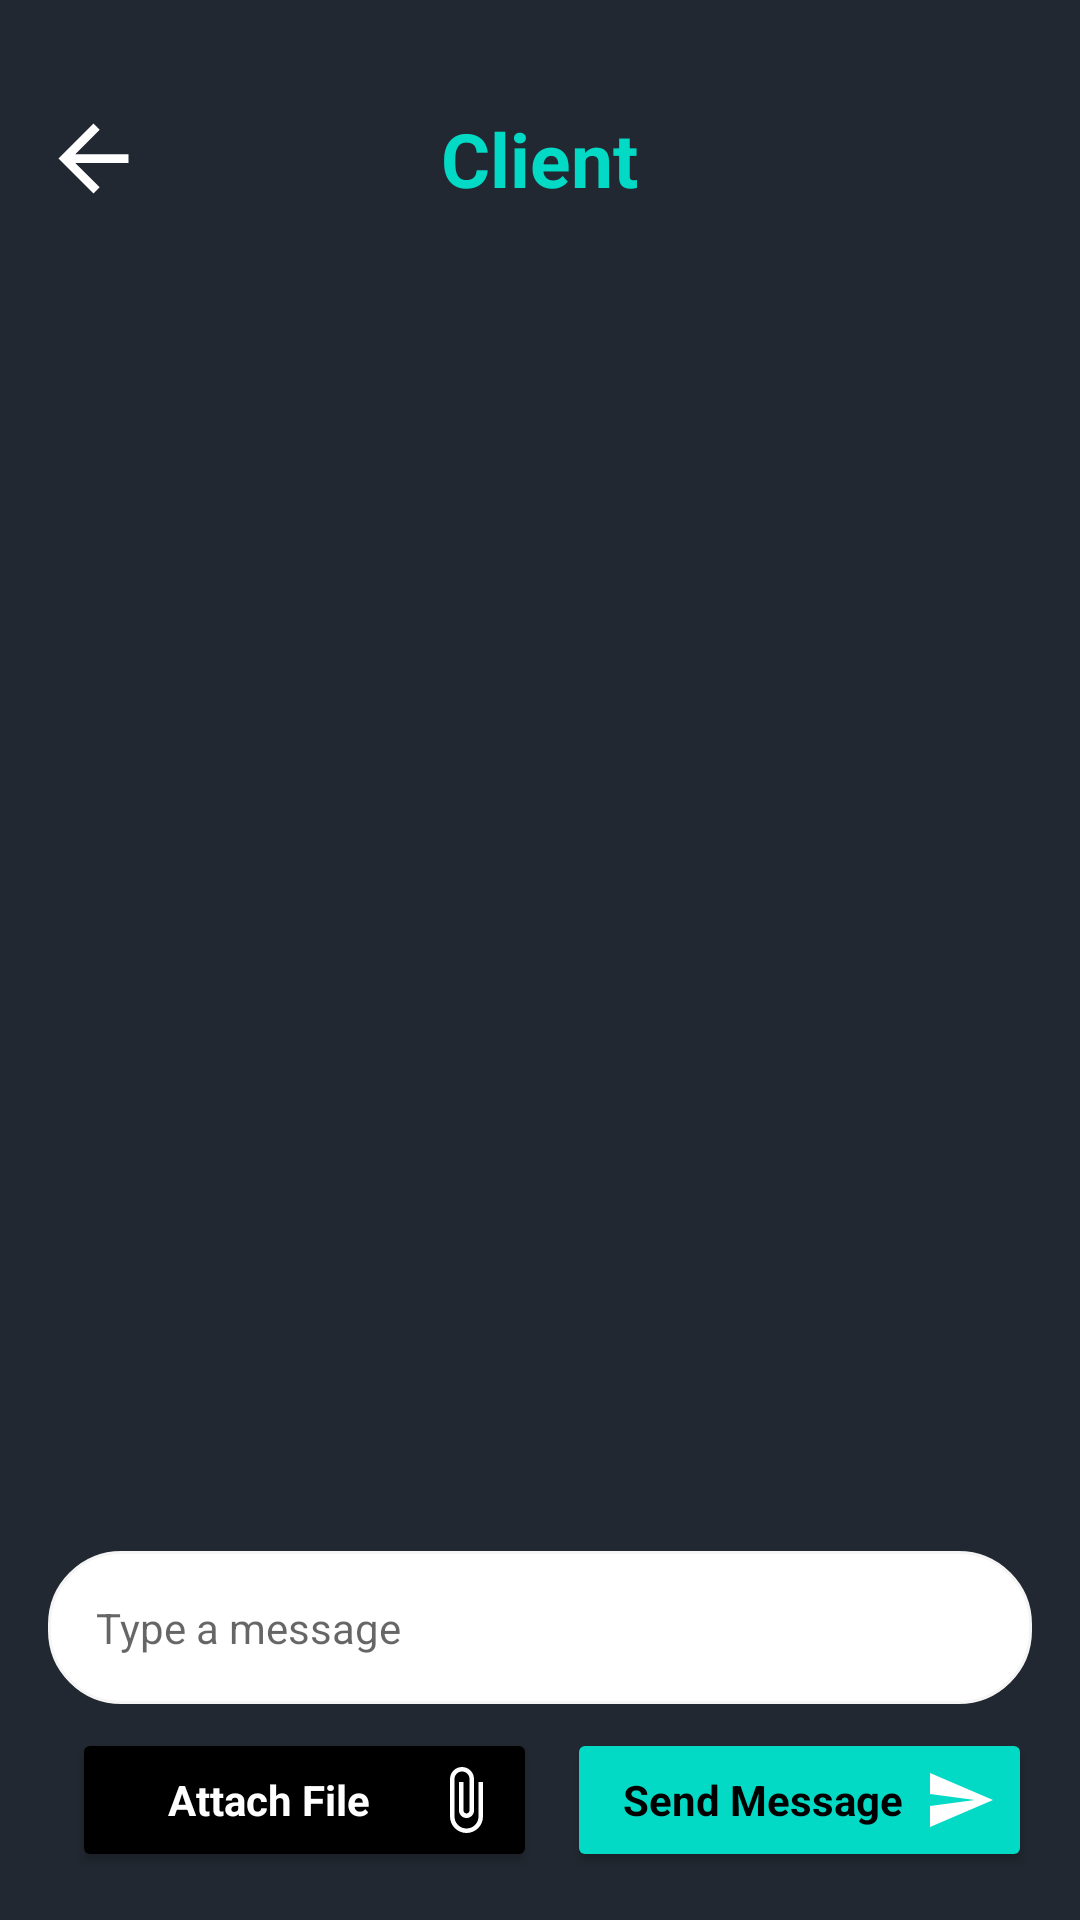

Layout XML and referenced resources for this Android screen:
<!-- AndroidManifest.xml: application theme Theme.FreelancerMarketPlace -->
<!-- res/layout/chat_page.xml -->
<?xml version="1.0" encoding="utf-8"?>
<LinearLayout xmlns:android="http://schemas.android.com/apk/res/android"
    xmlns:app="http://schemas.android.com/apk/res-auto"
    android:layout_width="match_parent"
    android:layout_height="match_parent"
    android:orientation="vertical"
    android:background="@color/background">

    
    <RelativeLayout
        android:layout_marginTop="20sp"
        android:layout_width="match_parent"
        android:layout_height="wrap_content"
        android:background="@color/background"
        android:padding="16dp">

        <ImageButton
            android:id="@+id/backButton"
            android:layout_width="30dp"
            android:layout_height="30dp"
            android:layout_alignParentStart="true"
            android:layout_centerVertical="true"
            android:background="?attr/selectableItemBackgroundBorderless"
            android:contentDescription="Back Button"
            android:src="@drawable/ic_back_arrow" />

        <TextView
            android:layout_width="wrap_content"
            android:layout_height="wrap_content"
            android:layout_centerInParent="true"
            android:text="Client"
            android:textColor="@color/primary"
            android:textSize="25sp"
            android:textStyle="bold" />

    </RelativeLayout>

    
    <androidx.recyclerview.widget.RecyclerView
        android:id="@+id/chatRecyclerView"
        android:layout_width="match_parent"
        android:layout_height="0dp"
        android:layout_weight="1"
        android:background="@color/background"
        android:padding="16dp"/>

    
    <LinearLayout
        android:layout_width="match_parent"
        android:layout_height="wrap_content"
        android:orientation="vertical"
        android:padding="16dp"
        android:background="@color/background">

        <EditText
            style="@style/RoundedTextInputLayout"
            android:id="@+id/messageInput"
            android:layout_width="match_parent"
            android:layout_height="wrap_content"
            android:hint="Type a message"
            android:inputType="text"
            android:textColor="@color/text_primary"
            android:padding="16dp"
            android:background="@drawable/edittext_rounded_bg"/>

        <LinearLayout
            android:layout_width="match_parent"
            android:layout_height="wrap_content"
            android:orientation="horizontal"
            android:layout_marginTop="8dp">

            <Button
                style="@style/RoundedTextInputLayout"
                android:id="@+id/attach_file_button"
                android:layout_width="0dp"
                android:layout_height="wrap_content"
                android:layout_weight="1"
                android:text="Attach File"
                android:textStyle="bold"
                android:backgroundTint="@color/text_primary"
                android:textColor="@color/secondary"
                android:layout_marginStart="8dp"
                android:drawableEnd="@drawable/ic_attach_file"
                android:padding="12dp"/>

            <Button
                style="@style/RoundedTextInputLayout"
                android:id="@+id/send_message_button"
                android:layout_width="0dp"
                android:layout_height="wrap_content"
                android:layout_weight="1"
                android:text="Send Message"
                android:textStyle="bold"
                android:drawableEnd="@drawable/ic_send"
                android:backgroundTint="@color/primary"
                android:textColor="@color/text_primary"
                android:padding="12dp"
                android:layout_marginStart="10dp"/>

        </LinearLayout>
    </LinearLayout>
</LinearLayout>
<!-- resources referenced by this layout -->
<resources>
  <color name="background">#222831</color>
  <color name="primary">#FF03DAC5</color>
  <color name="secondary">#FFFFFF</color>
  <color name="text_primary">#000000</color>
  <!-- drawable edittext_rounded_bg (drawable) -->
  <?xml version="1.0" encoding="utf-8"?>
  <shape xmlns:android="http://schemas.android.com/apk/res/android">
      <solid android:color="@color/secondary"/>
      <corners android:radius="24dp"/>
      <stroke android:width="1dp" android:color="@color/light_gray"/>
  </shape>
  <!-- drawable ic_attach_file (drawable) -->
  <?xml version="1.0" encoding="utf-8"?>
  <vector xmlns:android="http://schemas.android.com/apk/res/android"
      android:width="24dp"
      android:height="24dp"
      android:viewportWidth="24"
      android:viewportHeight="24"
      android:tint="@color/secondary"> 
      <path
          android:fillColor="@android:color/white"
          android:pathData="M16.5 6v11.5c0 2.21-1.79 4-4 4s-4-1.79-4-4V5c0-1.38 1.12-2.5 2.5-2.5s2.5 1.12 2.5 2.5v10.5c0 .55-.45 1-1 1s-1-.45-1-1V6H10v9.5c0 1.38 1.12 2.5 2.5 2.5s2.5-1.12 2.5-2.5V5c0-2.21-1.79-4-4-4S7 2.79 7 5v12.5c0 3.04 2.46 5.5 5.5 5.5s5.5-2.46 5.5-5.5V6h-1.5z"/>
  </vector>
  <!-- drawable ic_back_arrow (drawable) -->
  <?xml version="1.0" encoding="utf-8"?>
  <vector xmlns:android="http://schemas.android.com/apk/res/android"
      android:width="35dp"
      android:height="35dp"
      android:viewportWidth="24"
      android:viewportHeight="24"
      android:tint="@color/secondary">
      <path
          android:fillColor="@android:color/white"
          android:pathData="M20 11H7.83l5.59-5.59L12 4l-8 8 8 8 1.41-1.41L7.83 13H20v-2z"/>
  </vector>
  <!-- drawable ic_send (drawable) -->
  <?xml version="1.0" encoding="utf-8"?>
  <vector xmlns:android="http://schemas.android.com/apk/res/android"
      android:width="24dp"
      android:height="24dp"
      android:viewportWidth="24"
      android:viewportHeight="24"
      android:tint="@color/secondary">
      <path
          android:fillColor="@android:color/white"
          android:pathData="M2.01 21L23 12 2.01 3 2 10l15 2-15 2z"/>
  </vector>
  <style name="RoundedTextInputLayout" parent="Widget.MaterialComponents.TextInputLayout.OutlinedBox">
          
          <item name="shapeAppearanceOverlay">@style/RoundedShapeAppearance</item>
          
          <item name="boxStrokeColor">@color/secondary</item>
      </style>
  <style name="Theme.FreelancerMarketPlace" parent="Theme.MaterialComponents.DayNight.NoActionBar">
          <item name="colorPrimary">@color/primary</item>
          <item name="colorPrimaryVariant">@color/purple_700</item>
          <item name="colorOnPrimary">@color/secondary</item>
          
          <item name="colorSecondary">@color/teal_200</item>
          <item name="colorSecondaryVariant">@color/teal_700</item>
          <item name="colorOnSecondary">@color/text_primary</item>
          
          
      </style>
  <color name="light_gray">#F5F5F5</color>
  <style name="RoundedShapeAppearance">
          <item name="cornerFamily">rounded</item>
          <item name="cornerSize">12dp</item> 
          <item name="strokeWidth">10dp</item> 
      </style>
  <color name="purple_700">#FF3700B3</color>
  <color name="teal_200">#FF03DAC5</color>
  <color name="teal_700">#FF018786</color>
</resources>
